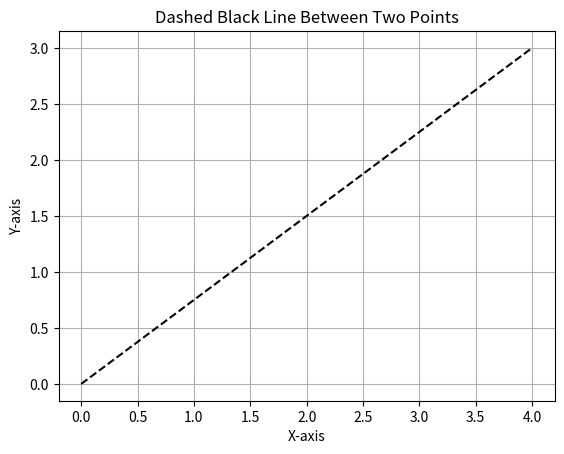

Generate this figure with matplotlib:
import matplotlib.pyplot as plt

# Define the coordinates of the two points
x1, y1 = 0, 0  # First point
x2, y2 = 4, 3  # Second point

# Plot the dashed black line between the two points
plt.plot([x1, x2], [y1, y2], 'k--')

# Add labels and title for clarity
plt.xlabel('X-axis')
plt.ylabel('Y-axis')
plt.title('Dashed Black Line Between Two Points')

# Show the plot
plt.grid(True)
plt.show()
